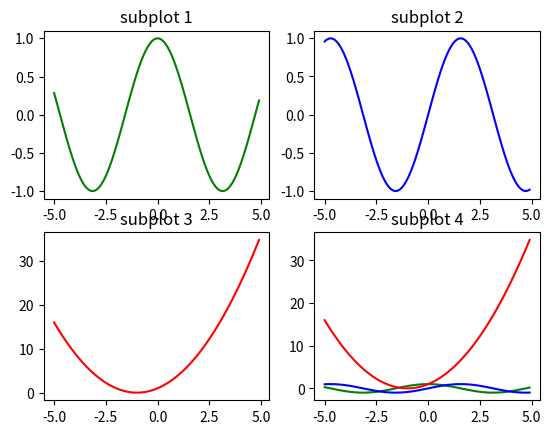

The script that saved this image:
# Creating x axis with range and y axis with Sine
# Function for Plotting Cosine Graph

import numpy as np
import matplotlib.pyplot as plt

x = np.arange(-5,5,0.1)
y = np.cos(x)
y1 = np.sin(x)
y2 = ((x**2)+(2*x)+1)

plt.subplot(2,2,1)
plt.plot(x, y, color='green')
plt.title('subplot 1')

plt.subplot(2,2,2)
plt.plot(x, y1, color='blue')
plt.title('subplot 2')

plt.subplot(2,2,3)
plt.plot(x, y2, color='Red')
plt.title('subplot 3')

plt.subplot(2,2,4)
plt.plot(x, y, color='green')
plt.plot(x, y1, color='blue')
plt.plot(x, y2, color='Red')
plt.title('subplot 4')

plt.show()